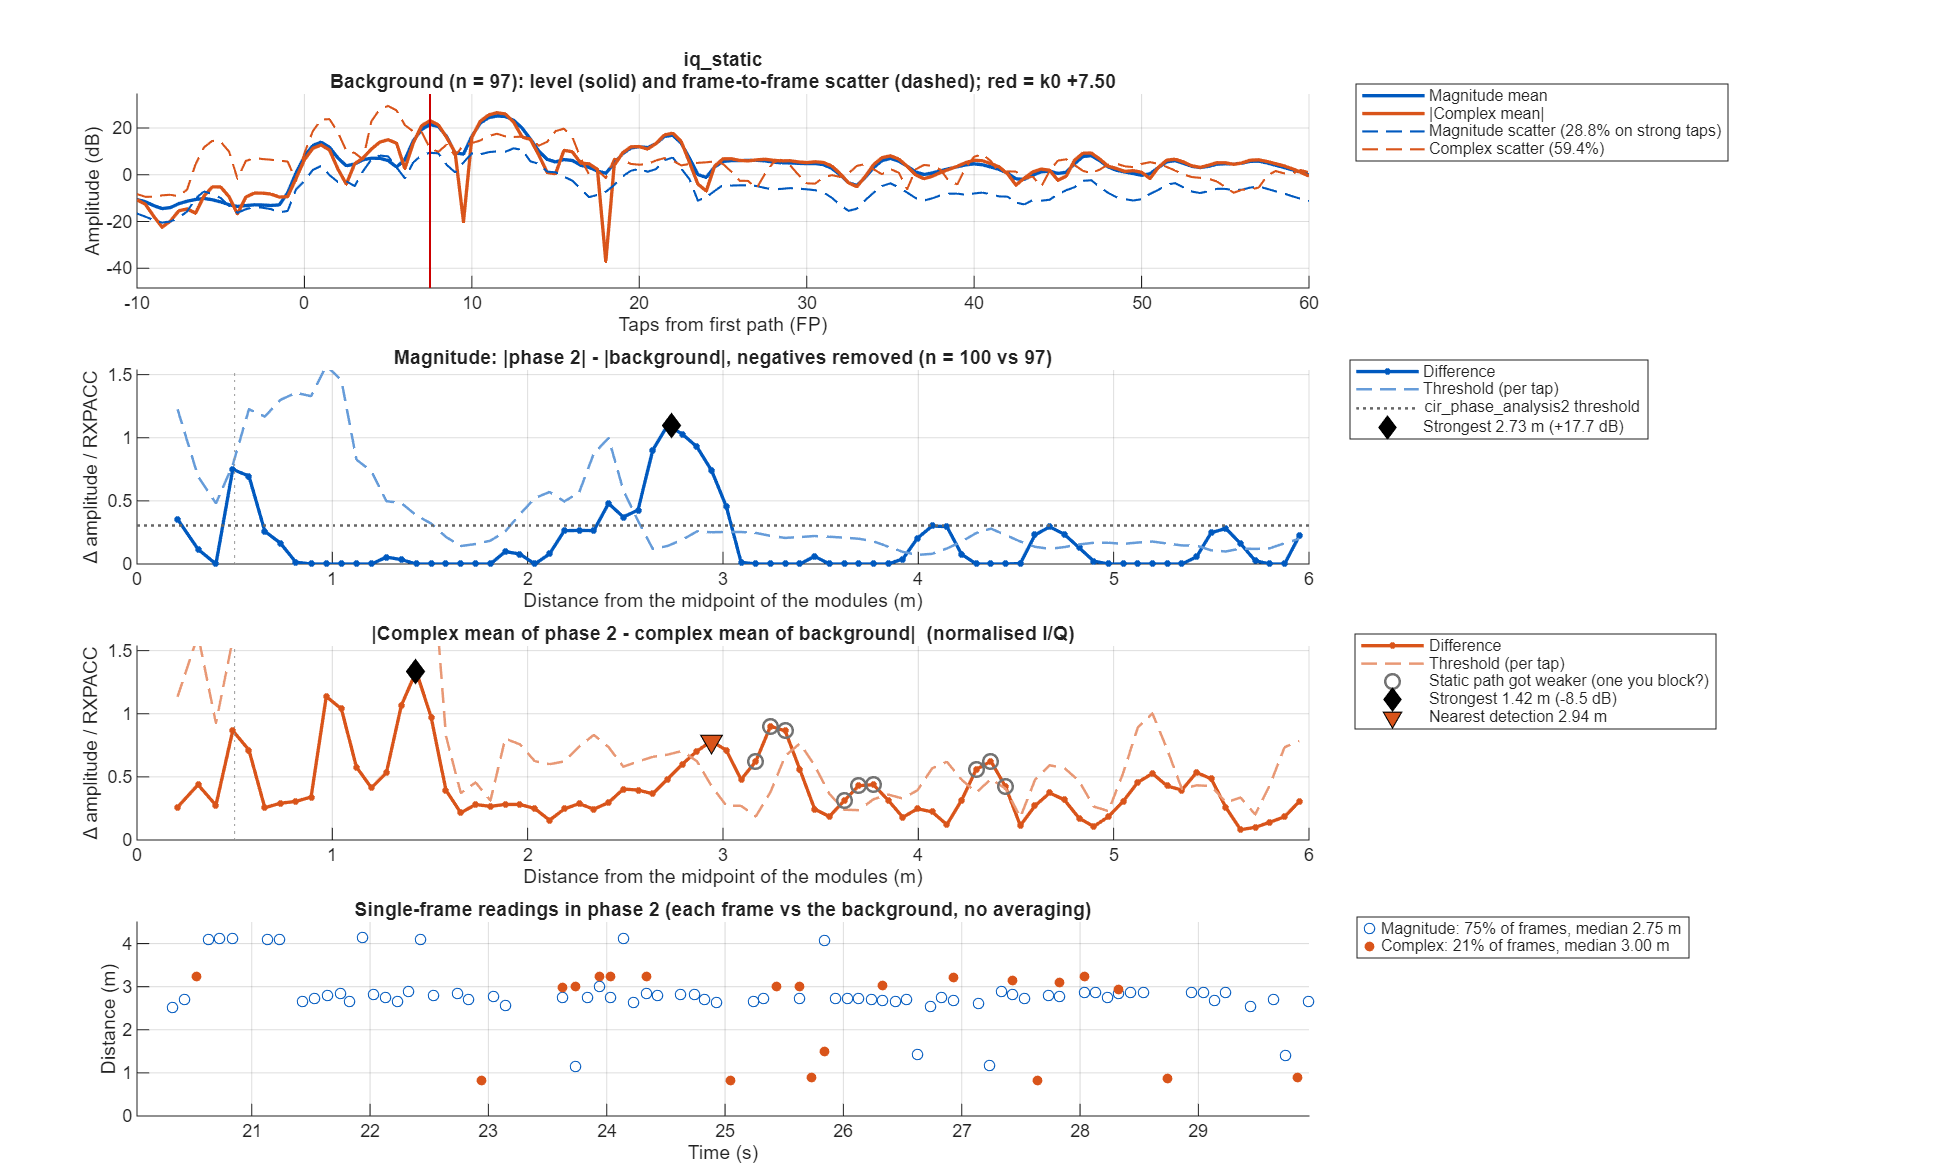

Data behind this chart, as committed beside it:
taps_from_fp, offset_m, mag_bg_mean, mag_bg_sd, mag_p2_mean, mag_diff, mag_threshold, iq_bg_abs, iq_bg_scatter, iq_p2_abs, iq_diff, iq_threshold
-50, NaN, 0.3045, 0.1407, 0.2867, -0.01774, 0.06014, 0.1232, 0.3349, 0.121, 0.01554, 0.1288
-49.5, NaN, 0.2709, 0.1264, 0.2597, -0.01117, 0.05405, 0.1464, 0.4176, 0.116, 0.03177, 0.1537
-49, NaN, 0.235, 0.1216, 0.234, -0.001024, 0.05201, 0.111, 0.3666, 0.1028, 0.008265, 0.1343
-48.5, NaN, 0.2036, 0.1039, 0.2096, 0.006056, 0.04442, 0.1043, 0.3344, 0.1027, 0.0166, 0.1225
-48, NaN, 0.1898, 0.1046, 0.199, 0.009164, 0.04472, 0.1511, 0.3454, 0.1278, 0.03517, 0.1265
-47.5, NaN, 0.1926, 0.1087, 0.1994, 0.006801, 0.04645, 0.1903, 0.3933, 0.1504, 0.04454, 0.1441
-47, NaN, 0.1912, 0.1032, 0.1981, 0.006892, 0.04411, 0.1828, 0.4074, 0.1471, 0.03686, 0.1493
-46.5, NaN, 0.1838, 0.095, 0.1888, 0.005022, 0.04061, 0.1454, 0.3681, 0.1279, 0.01899, 0.1348
-46, NaN, 0.1819, 0.08504, 0.1814, -0.0004241, 0.03636, 0.1105, 0.3066, 0.1052, 0.01833, 0.1123
-45.5, NaN, 0.1856, 0.08487, 0.1851, -0.0004833, 0.03629, 0.0944, 0.3027, 0.08291, 0.0259, 0.1109
-45, NaN, 0.1918, 0.08742, 0.1946, 0.002802, 0.03737, 0.09243, 0.3546, 0.06579, 0.02924, 0.1299
-44.5, NaN, 0.1985, 0.08423, 0.2065, 0.008017, 0.03601, 0.09964, 0.3839, 0.06171, 0.03849, 0.1406
-44, NaN, 0.2022, 0.08285, 0.2119, 0.009682, 0.03542, 0.1194, 0.3531, 0.07542, 0.04865, 0.1294
-43.5, NaN, 0.2049, 0.08361, 0.2089, 0.00402, 0.03574, 0.1482, 0.3567, 0.09421, 0.06395, 0.1307
-43, NaN, 0.2063, 0.08793, 0.2056, -0.0006874, 0.03759, 0.158, 0.4231, 0.09394, 0.07634, 0.155
-42.5, NaN, 0.2041, 0.08975, 0.2079, 0.003819, 0.03837, 0.1277, 0.4531, 0.06786, 0.06812, 0.166
-42, NaN, 0.2068, 0.09302, 0.2154, 0.008649, 0.03977, 0.09131, 0.3864, 0.04577, 0.05261, 0.1415
-41.5, NaN, 0.2119, 0.09223, 0.2147, 0.002793, 0.03943, 0.09247, 0.3276, 0.05554, 0.04764, 0.12
-41, NaN, 0.206, 0.09779, 0.2067, 0.0007253, 0.04181, 0.1212, 0.3001, 0.08485, 0.05282, 0.1099
-40.5, NaN, 0.1976, 0.1014, 0.2056, 0.008009, 0.04337, 0.143, 0.3059, 0.1038, 0.06317, 0.1121
-40, NaN, 0.1973, 0.1021, 0.2059, 0.008612, 0.04367, 0.1363, 0.3539, 0.09409, 0.07001, 0.1297
-39.5, NaN, 0.1953, 0.08823, 0.2006, 0.005255, 0.03772, 0.1043, 0.3812, 0.06943, 0.05849, 0.1397
-39, NaN, 0.1892, 0.07974, 0.1962, 0.006994, 0.03409, 0.07607, 0.3572, 0.0539, 0.0332, 0.1308
-38.5, NaN, 0.1893, 0.0801, 0.1942, 0.004929, 0.03424, 0.08605, 0.3486, 0.05585, 0.0306, 0.1277
-38, NaN, 0.1901, 0.08291, 0.1906, 0.0004242, 0.03545, 0.1174, 0.3856, 0.06899, 0.04852, 0.1413
-37.5, NaN, 0.1848, 0.08348, 0.1866, 0.00177, 0.03569, 0.1329, 0.4036, 0.08766, 0.04807, 0.1479
-37, NaN, 0.1839, 0.08872, 0.1846, 0.000734, 0.03793, 0.1334, 0.4253, 0.1064, 0.03914, 0.1558
-36.5, NaN, 0.1841, 0.08811, 0.1867, 0.002608, 0.03767, 0.1306, 0.3798, 0.1229, 0.02027, 0.1391
-36, NaN, 0.1842, 0.08592, 0.1941, 0.009909, 0.03673, 0.1245, 0.262, 0.135, 0.01449, 0.09598
-35.5, NaN, 0.1937, 0.08106, 0.2052, 0.01143, 0.03465, 0.1356, 0.2333, 0.1358, 0.02222, 0.08548
-35, NaN, 0.2037, 0.08742, 0.2069, 0.003229, 0.03738, 0.1625, 0.2724, 0.1254, 0.03958, 0.0998
-34.5, NaN, 0.2043, 0.09213, 0.1975, -0.006756, 0.03939, 0.1726, 0.4086, 0.1139, 0.05945, 0.1497
-34, NaN, 0.1984, 0.09039, 0.1922, -0.006225, 0.03864, 0.1547, 0.413, 0.1127, 0.04338, 0.1513
-33.5, NaN, 0.1904, 0.08411, 0.1911, 0.0006527, 0.03596, 0.1347, 0.359, 0.1207, 0.0219, 0.1315
-33, NaN, 0.1855, 0.09123, 0.193, 0.007488, 0.039, 0.1345, 0.3357, 0.1304, 0.03023, 0.123
-32.5, NaN, 0.1944, 0.09825, 0.2048, 0.01038, 0.042, 0.1536, 0.3411, 0.1428, 0.03463, 0.1249
-32, NaN, 0.2226, 0.1068, 0.222, -0.0005464, 0.04567, 0.1843, 0.3536, 0.1547, 0.03022, 0.1295
-31.5, NaN, 0.2511, 0.1123, 0.2378, -0.01336, 0.04802, 0.1982, 0.3853, 0.1503, 0.06747, 0.1412
-31, NaN, 0.2496, 0.1079, 0.245, -0.004607, 0.04613, 0.1731, 0.4082, 0.1469, 0.09262, 0.1495
-30.5, NaN, 0.2233, 0.09548, 0.2356, 0.01221, 0.04082, 0.1405, 0.3854, 0.1497, 0.07352, 0.1412
-30, NaN, 0.199, 0.08978, 0.219, 0.02006, 0.03838, 0.116, 0.334, 0.1197, 0.0345, 0.1224
-29.5, NaN, 0.1854, 0.0828, 0.2084, 0.02296, 0.0354, 0.08183, 0.3596, 0.06455, 0.02127, 0.1317
-29, NaN, 0.183, 0.08433, 0.2026, 0.01958, 0.03606, 0.05612, 0.4032, 0.03035, 0.02588, 0.1477
-28.5, NaN, 0.1826, 0.08263, 0.1902, 0.007678, 0.03533, 0.05471, 0.329, 0.02562, 0.03703, 0.1205
-28, NaN, 0.182, 0.08419, 0.1805, -0.001522, 0.036, 0.09296, 0.4162, 0.03572, 0.07674, 0.1524
-27.5, NaN, 0.188, 0.09366, 0.1888, 0.0007278, 0.04004, 0.1281, 0.7166, 0.06055, 0.1007, 0.2625
-27, NaN, 0.195, 0.1103, 0.1951, 0.0001058, 0.04714, 0.1474, 0.8346, 0.09673, 0.09261, 0.3057
-26.5, NaN, 0.2021, 0.1251, 0.19, -0.01215, 0.05348, 0.1929, 0.6219, 0.1282, 0.07986, 0.2278
-26, NaN, 0.2162, 0.1403, 0.194, -0.02218, 0.05999, 0.2871, 1.226, 0.1477, 0.1464, 0.4491
-25.5, NaN, 0.2261, 0.1315, 0.2048, -0.02126, 0.05622, 0.311, 1.62, 0.1586, 0.177, 0.5934
-25, NaN, 0.2175, 0.1263, 0.2043, -0.01319, 0.05401, 0.2248, 1.078, 0.1518, 0.1177, 0.3949
-24.5, NaN, 0.2169, 0.123, 0.2178, 0.0009353, 0.05259, 0.1779, 0.5913, 0.1418, 0.06159, 0.2166
-24, NaN, 0.2431, 0.134, 0.2493, 0.00626, 0.0573, 0.1751, 0.5456, 0.1188, 0.06185, 0.1999
-23.5, NaN, 0.2605, 0.1349, 0.2598, -0.0006314, 0.05766, 0.2036, 0.5788, 0.1385, 0.06539, 0.212
-23, NaN, 0.243, 0.1262, 0.2466, 0.003592, 0.05394, 0.2252, 0.4902, 0.1791, 0.0463, 0.1796
-22.5, NaN, 0.2176, 0.1158, 0.2285, 0.01087, 0.0495, 0.1919, 0.3852, 0.1623, 0.0349, 0.1411
-22, NaN, 0.2263, 0.1136, 0.2307, 0.004329, 0.04857, 0.128, 0.3696, 0.08569, 0.04302, 0.1354
-21.5, NaN, 0.2658, 0.09887, 0.2701, 0.004292, 0.04227, 0.1539, 0.3579, 0.1587, 0.04258, 0.1311
-21, NaN, 0.3139, 0.1166, 0.3194, 0.005591, 0.04986, 0.2666, 0.3504, 0.3174, 0.0529, 0.1284
-20.5, NaN, 0.3584, 0.1322, 0.3669, 0.008519, 0.0565, 0.3535, 0.3792, 0.4036, 0.05197, 0.1389
... 241 more rows
